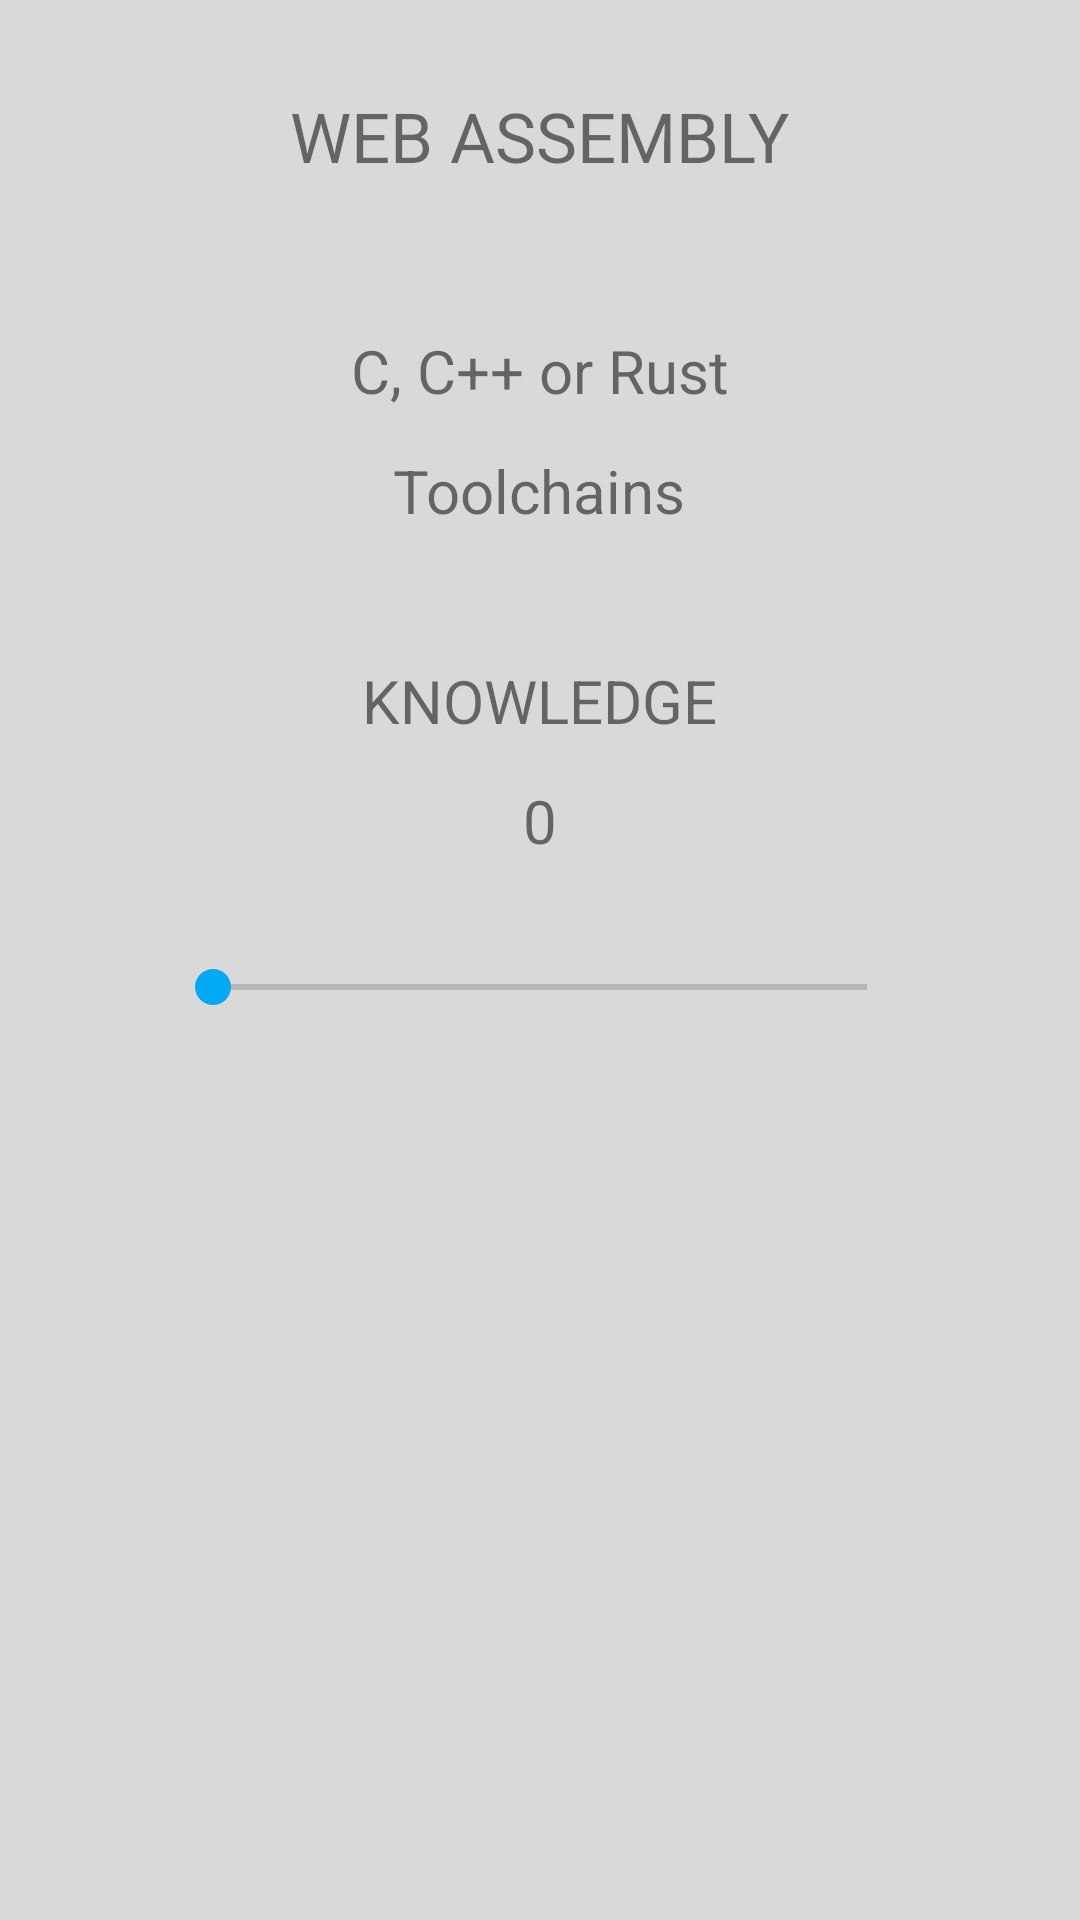

Layout XML and referenced resources for this Android screen:
<!-- AndroidManifest.xml: application theme Theme.TechTree -->
<!-- res/layout/activity_fend_web_assembly.xml -->
<?xml version="1.0" encoding="utf-8"?>
<RelativeLayout xmlns:android="http://schemas.android.com/apk/res/android"
    xmlns:app="http://schemas.android.com/apk/res-auto"
    xmlns:tools="http://schemas.android.com/tools"
    android:layout_width="match_parent"
    android:layout_height="match_parent"
    tools:context=".fEnd_webAssembly"
    android:background="@color/grey">

    <RelativeLayout
        android:layout_width="match_parent"
        android:layout_height="60dp"
        android:layout_marginTop="30dp">

        <TextView
            android:id="@+id/title"
            android:layout_width="wrap_content"
            android:layout_height="wrap_content"
            android:text="WEB ASSEMBLY"
            android:textSize="23sp"
            android:layout_centerHorizontal="true"/>
    </RelativeLayout>

    <RelativeLayout
        android:layout_width="match_parent"
        android:layout_height="60dp"
        android:layout_marginTop="110dp">

        <TextView
            android:id="@+id/topics1"
            android:layout_width="wrap_content"
            android:layout_height="wrap_content"
            android:text="C, C++ or Rust"
            android:textSize="20sp"
            android:layout_centerHorizontal="true"/>
    </RelativeLayout>

    <RelativeLayout
        android:layout_width="match_parent"
        android:layout_height="60dp"
        android:layout_marginTop="150dp">

        <TextView
            android:id="@+id/topics2"
            android:layout_width="wrap_content"
            android:layout_height="wrap_content"
            android:text="Toolchains"
            android:textSize="20sp"
            android:layout_centerHorizontal="true"/>
    </RelativeLayout>


    <RelativeLayout
        android:layout_width="match_parent"
        android:layout_height="60dp"
        android:layout_marginTop="220dp">

        <TextView
            android:id="@+id/webAssembKnowledgeText"
            android:layout_width="wrap_content"
            android:layout_height="wrap_content"
            android:text="KNOWLEDGE"
            android:textSize="20sp"
            android:layout_centerHorizontal="true"/>
    </RelativeLayout>

    <RelativeLayout
        android:layout_width="match_parent"
        android:layout_height="30dp"
        android:layout_marginTop="260dp">

        <TextView
            android:id="@+id/webAssembKnowledgeInt"
            android:layout_width="wrap_content"
            android:layout_height="wrap_content"
            android:text="0"
            android:textSize="20sp"
            android:layout_centerHorizontal="true"/>
    </RelativeLayout>

    <RelativeLayout
        android:layout_width="match_parent"
        android:layout_height="60dp"
        android:layout_marginTop="300dp">

        <SeekBar
            android:id="@+id/webAssemb_knowledge"
            android:layout_width="250dp"
            android:layout_height="wrap_content"
            android:min="0"
            android:max="10"
            android:progress="0"
            android:layout_marginTop="20dp"
            android:thumbTint="@color/blue"
            android:layout_centerHorizontal="true"/>/>
    </RelativeLayout>

</RelativeLayout>
<!-- resources referenced by this layout -->
<resources>
  <color name="blue">#03A9F4</color>
  <color name="grey">#D9D9D9</color>
  <style name="Theme.TechTree" parent="Theme.MaterialComponents.DayNight.NoActionBar">
          
          <item name="colorPrimary">@color/blue</item>
          <item name="colorPrimaryVariant">@color/blue</item>
          <item name="colorOnPrimary">@color/white</item>
          
          <item name="colorSecondary">@color/teal_200</item>
          <item name="colorSecondaryVariant">@color/teal_700</item>
          <item name="colorOnSecondary">@color/black</item>
          
          <item name="android:statusBarColor" tools:targetApi="l">?attr/colorPrimaryVariant</item>
          
      </style>
  <!-- not gathered from this repository: default colours our renderer supplied (Android Studio template values) -->
  <color name="teal_200">#FF03DAC5</color>
  <color name="teal_700">#FF018786</color>
  <color name="black">#FF000000</color>
  <color name="white">#FFFFFFFF</color>
</resources>
